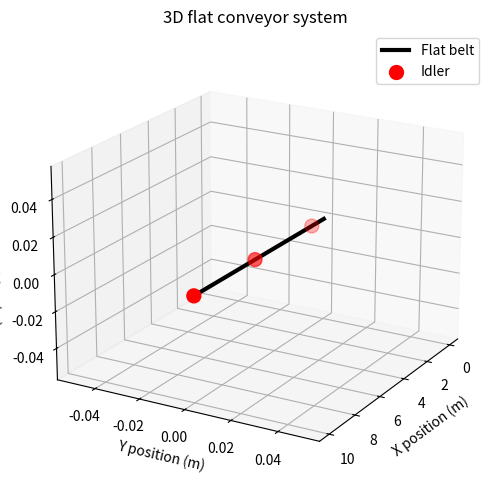

Generate this figure with matplotlib:
# -*- coding: utf-8 -*-
"""3D flat belt conveyor

Automatically generated by Colab.

Original file is located at
    https://colab.research.google.com/<link-removed>
"""

import matplotlib.pyplot as plt
import numpy as np
from mpl_toolkits.mplot3d import Axes3D
#create figure
fig=plt.figure(figsize=(10,6)) #figsize=inches(width,height)
ax=fig.add_subplot(111,projection='3d') #111=1row,1column,1subplot
#define
belt_x=np.linspace(0,10,100)
belt_y=np.zeros_like(belt_x)
belt_z=np.zeros_like(belt_x)
idler_x=np.linspace(1,10,3)
idler_y=np.zeros_like(idler_x)
idler_z=np.zeros_like(idler_x)
ax.plot(belt_x,belt_y,belt_z, color='black', linewidth=3, label= "Flat belt")
ax.scatter(idler_x,idler_y,idler_z, color='red',s=100,label="Idler")
#label & title
ax.set_xlabel("X position (m)")
ax.set_ylabel("Y position (m)")
ax.set_zlabel("Z position (m)")
ax.set_title("3D flat conveyor system")
ax.legend()
ax.grid()
ax.view_init(elev=20,azim=30)
plt.show()

